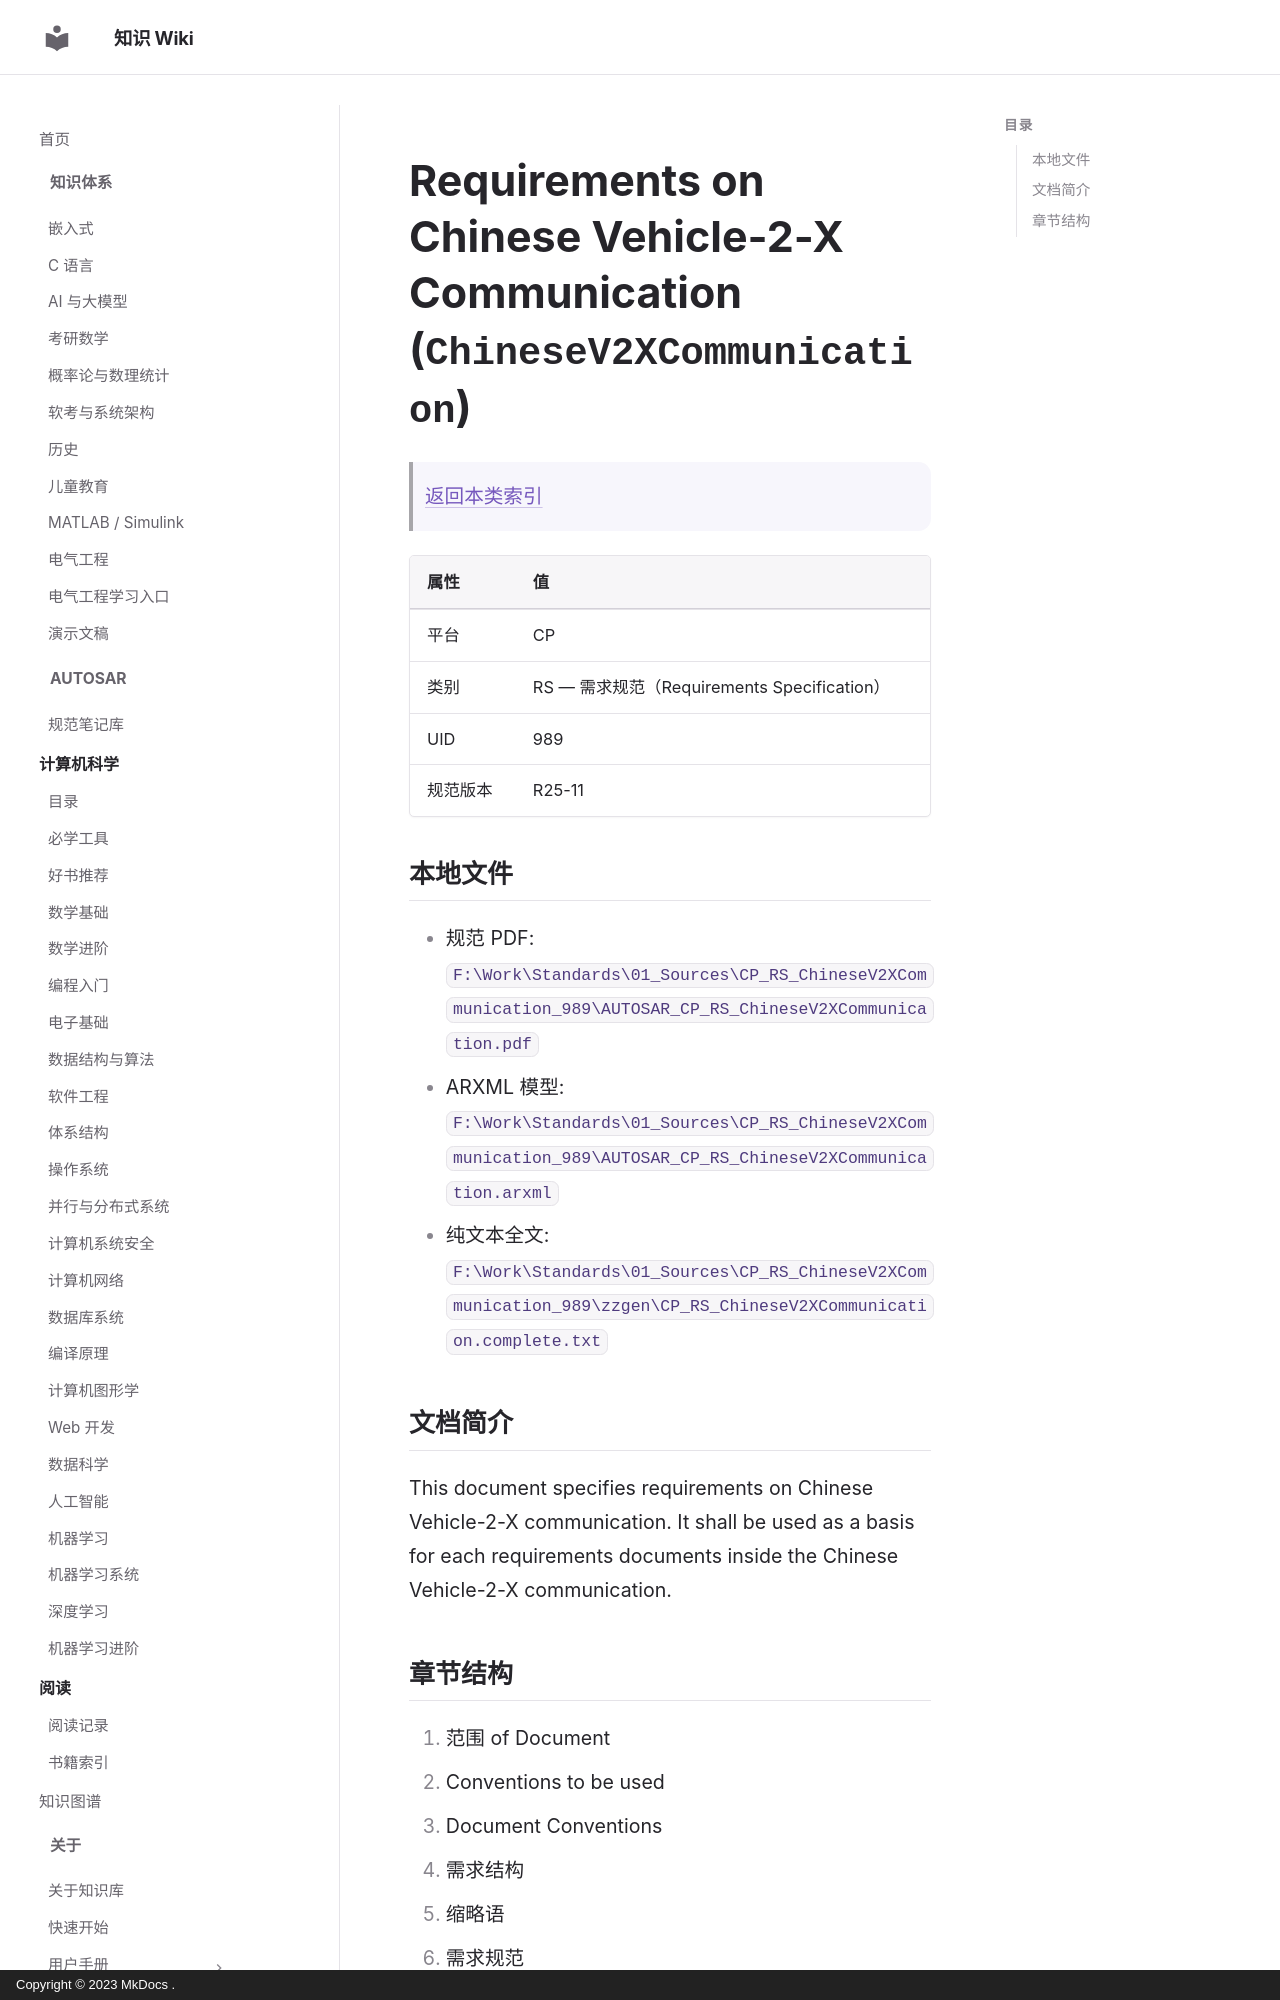

repository: ilikui/wiki · page: types/autosar/specs/CP/RS/ChineseV2XCommunication/index.html · generator: mkdocs · copyright: Copyright © 2023 MkDocs .

# Requirements on Chinese Vehicle-2-X Communication (`ChineseV2XCommunication`)

> [返回本类索引](index.md)

| 属性 | 值 |
|---|---|
| 平台 | CP |
| 类别 | RS — 需求规范（Requirements Specification） |
| UID | 989 |
| 规范版本 | R25-11 |

## 本地文件

- 规范 PDF: `F:\Work\Standards\01_Sources\CP_RS_ChineseV2XCommunication_989\AUTOSAR_CP_RS_ChineseV2XCommunication.pdf`
- ARXML 模型: `F:\Work\Standards\01_Sources\CP_RS_ChineseV2XCommunication_989\AUTOSAR_CP_RS_ChineseV2XCommunication.arxml`
- 纯文本全文: `F:\Work\Standards\01_Sources\CP_RS_ChineseV2XCommunication_989\zzgen\CP_RS_ChineseV2XCommunication.complete.txt`

## 文档简介

This document specifies requirements on Chinese Vehicle-2-X communication. It shall be used as a basis for each requirements documents inside the Chinese Vehicle-2-X communication.
